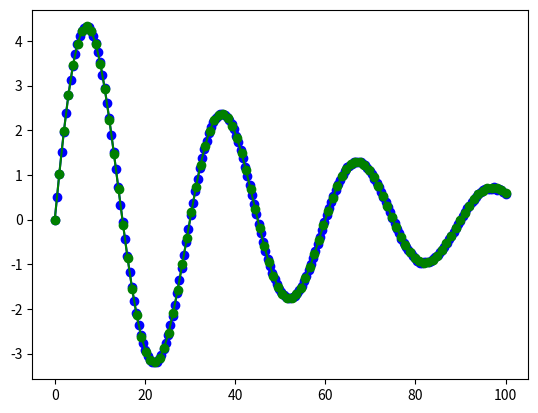

Write Python code to recreate this figure.
import argparse
import numpy as np  # noqa
import matplotlib.pyplot as plt  # noqa

# todo: plot covariance
# todo: compare before optimization to after that.


def infer():
    """
    カーネル関数のパラメータを最適化した上で, 推論する.
    """
    # data
    N = 100
    x = np.linspace(0, 100, N)
    y = 5*np.sin(np.pi/15*x)*np.exp(-x/50)
    M = 200
    x_new = np.linspace(0, 100, M)
    # initialize and optimize kernel
    mode = 'dnn'
    if mode == 'rbf':
        initial_param = [2, 2, 2]
        jump_limit = [[0.01, 100], [0.01, 100], [0.01, 100]]
        kernel = RbfKernel(initial_param, jump_limit)
    elif mode == 'dnn':
        initial_param = [1, 2]
        jump_limit = [[0.01, 100], [0.01, 100]]
        kernel = DnnKernel(initial_param, jump_limit)
    print('optimizing kernel paramters...')
    mcmc = MetroPolice()
    # todo: iter_sizeを100に
    kernel.optimize(x, y, mcmc, log_likelihood, iter_size=10)
    print('done.')
    print('optimized param:', kernel.param)
    # predict
    print('calculate inverse matrix...')
    mu = np.zeros((M))
    sigma2 = np.zeros((M))
    k00 = calc_kernel_matrix(x, kernel)
    k00_inv = np.linalg.inv(k00)
    sigma2_y = 0.1
    for m in range(M):
        k10 = calc_kernel_sequence(x, x_new[m], kernel)
        mu[m] = np.dot(np.dot(k10.T, k00_inv), y)
        sigma2[m] = sigma2_y + kernel(x_new[m], x_new[m]) - np.dot(np.dot(k10.T, k00_inv), k10)
    print('done.')
    plt.plot(x_new, mu, marker='o', color='blue')
    plt.plot(x, y, marker='o', color='green')
    plt.show()


def calc_kernel_matrix(X, kernel):
    N = len(X)
    K = np.zeros((N, N))
    for n1 in range(N):
        for n2 in range(n1, N):
            K[n1, n2] = kernel(X[n1], X[n2])
    K = K + K.T - np.diag(np.diagonal(K))
    return K


def calc_kernel_sequence(X, x, kernel):
    N = len(X)
    seq = np.asarray([kernel(X[n], x) for n in range(N)])
    return seq


def log_likelihood(x: np.ndarray, y: np.ndarray, kernel: 'function'):  # noqa: F821
    k00 = calc_kernel_matrix(x, kernel)
    k00_inv = np.linalg.inv(k00)
    return -(np.linalg.slogdet(k00)[1]+y.dot(k00_inv.dot(y)))


class MCMC(object):
    def __init__(self):
        self.params, self.probs = [], []

    def __call__(self):
        raise NotImplementedError


class Kernel(object):
    def __init__(self, param, jump_limit):
        self.param = param
        self.jump_limit = jump_limit

    def __call__(self):
        raise NotImplementedError

    def optimize(self, x: np.ndarray, y: np.ndarray, mcmc: MCMC, log_likelihood: 'log_likelihood', iter_size: int = 1000):
        mcmc(x, y, self, log_likelihood, iter_size)
        self.param = np.exp(mcmc.params[np.argmax(mcmc.probs)])


class MetroPolice(MCMC):
    def __init__(self):
        super(MetroPolice, self).__init__()

    def __call__(self, x: np.ndarray, y: np.ndarray, kernel: Kernel, log_likelihood: 'log_likelihood', iter_size=1000):
        """
        Metropolice-Hastings Algorithm

        1. Sample jump size from gaussisan distribution. If the sampling value exceeded jump size limit, repeat to sample until the value less than the limit.
        2. Add jump size to current parameters. the result values is called as 'new parameters'. If the following condition was satisfied, parameters position is updated.  # noqa: E501
           ```
           if new_likelihood > likelihood or (new_likelihood / likelihood) / numpy.random.rand():
               parameters = new_parametrers
           ```
        3. Repeat 1 - 2.
        """
        log_jump_limit = np.log(kernel.jump_limit)  # jump size limit of for each parameter in once iteration. the shape is (num_param, 2).
        std_dev = (log_jump_limit[:, 1] - log_jump_limit[:, 0]) / 10.  # standard deviation of gaussian distribution for sampling jump size.
        num_params = len(kernel.param)
        param = np.log(kernel.param)  # start position of optimizing target parameters.
        prob = log_likelihood(x, y, kernel)  # log likelihood on the current parameters (= parameters at start position).
        print('sampling with mcmc...')
        for i in range(iter_size):
            jump_size = np.random.normal(0, std_dev, num_params)
            over_the_limit: bool = np.any((param + jump_size < log_jump_limit[:, 0]) | (param + jump_size > log_jump_limit[:, 1]))
            while over_the_limit:
                jump_size[over_the_limit] = np.random.normal(0, std_dev, num_params)[over_the_limit]
                over_the_limit = np.any((param + jump_size < log_jump_limit[:, 0]) | (param + jump_size > log_jump_limit[:, 1]))
            new_param = param + jump_size
            kernel.param = np.exp(new_param)
            new_prob = log_likelihood(x, y, kernel)
            if(new_prob > prob or np.exp(new_prob - prob) > np.random.rand()):
                print(f'get new candidate parameters: {new_param}')
                param, prob = new_param, new_prob
                self.params.append(param)
                self.probs.append(prob)
            print(f'iter: {i}')
            if i > 0 and i % 5 == 0:
                print(f'iter: {i}/{iter_size}')
        print('done.')


class RbfKernel(Kernel):
    def __init__(self, param, jump_limit):
        super(RbfKernel, self).__init__(param, jump_limit)

    def __call__(self, x1, x2):
        a1, s, a2 = self.param
        return a1**2*np.exp(-0.5*((x1-x2)/s)**2) + a2**2*(x1 == x2)


class DnnKernel(Kernel):
    """ a kernel for gaussian processes as DNN """
    def __init__(self, param, jump_limit, num_layer=2):
        super(DnnKernel, self).__init__(param, jump_limit)
        self.num_layer = num_layer

    def __call__(self, x1, x2):
        def _kernel(l, x1, x2, w, b):
            def theta(l, x1, x2):
                return np.arccos(
                        _kernel(l, x1, x2, w, b) /
                        np.sqrt(_kernel(l, x1, x1, w, b) * _kernel(l, x2, x2, w, b))
                    )
            if l > 0:
                return b + (w/(2*np.pi)) * np.sqrt(_kernel(l-1, x1, x1, w, b) * _kernel(l-1, x2, x2, w, b)) * (np.sin(theta(l-1, x1, x2)) + (np.pi-theta(l-1, x1, x2)) * np.cos(theta(l-1, x1, x2)))  # noqa: E501
            else:
                return b + w*(x1*x2)
        sigma_w, sigma_b = self.param
        return _kernel(self.num_layer, x1, x2, sigma_w, sigma_b)


if __name__ == '__main__':
    parser = argparse.ArgumentParser(description='Initialize trainning parameters.')
    parser.add_argument('-mode', type=str, help='you can choose kernel mode from "dnn" or "rbf". Default is dnn kernel.')
    args = parser.parse_args()
    if args.mode:
        assert args.mode in ['dnn', 'rbf'], f'{args.mode} mode is not implemented. please choose from "dnn" or "rbf"'
    mode = args.mode if args.mode else 'dnn'
    infer()
